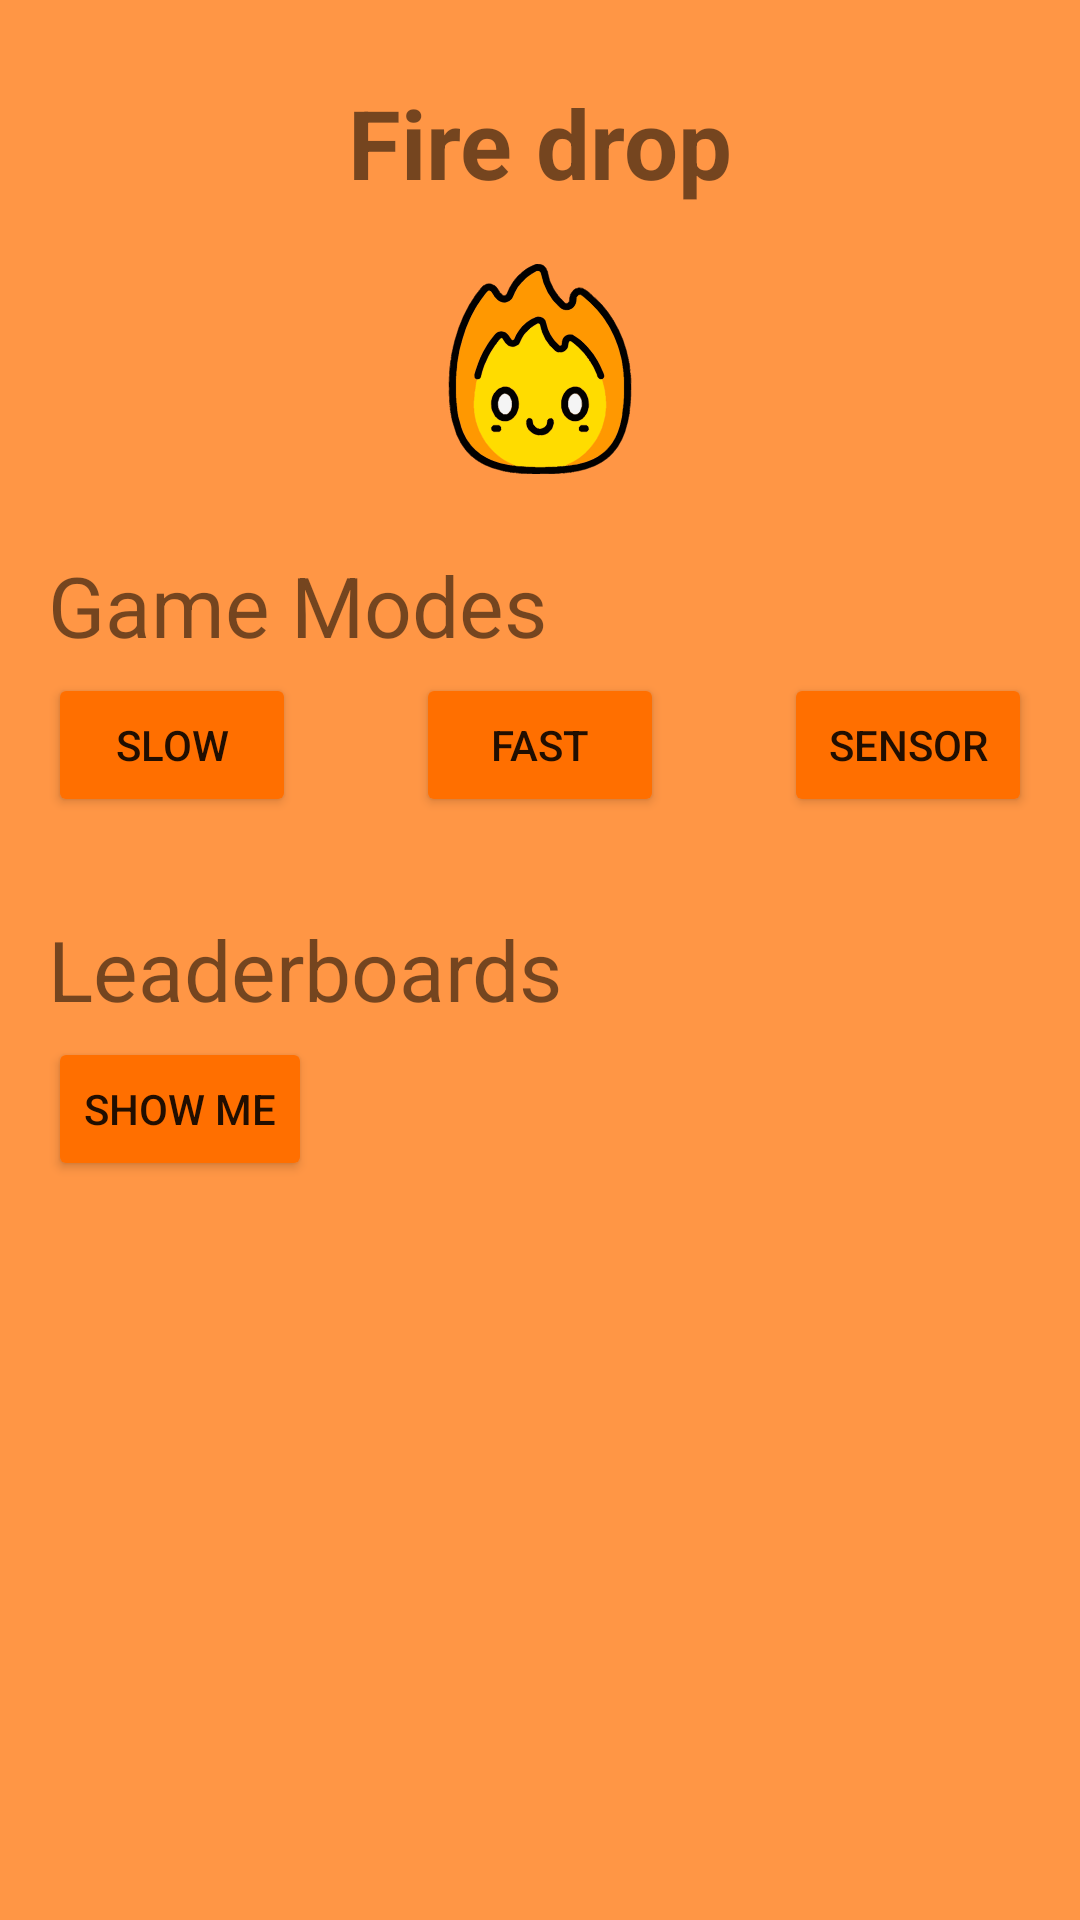

Layout XML and referenced resources for this Android screen:
<!-- AndroidManifest.xml: application theme Theme.Firstgame1 -->
<!-- res/layout/activity_menu.xml -->
<?xml version="1.0" encoding="utf-8"?>
<LinearLayout xmlns:android="http://schemas.android.com/apk/res/android"
    xmlns:app="http://schemas.android.com/apk/res-auto"
    android:orientation="vertical"
    android:layout_width="match_parent"
    android:layout_height="match_parent"
    android:layoutDirection="ltr"
    android:padding="16dp"
    android:screenOrientation="portrait"
    android:background="#FF9645"
    >
    <LinearLayout
        android:layout_width="match_parent"
        android:layout_height="wrap_content"
        android:gravity="center"
        android:orientation="vertical"
        android:layout_marginTop="10dp"
        android:layout_marginBottom="10dp"
        >

        <TextView
            android:layout_width="wrap_content"
            android:layout_height="wrap_content"
            android:text="Fire drop"
            android:textSize="32sp"
            android:textStyle="bold"
            android:paddingBottom="4dp"/>
        <com.google.android.material.imageview.ShapeableImageView
            android:layout_width="70dp"
            android:layout_height="100dp"
            app:srcCompat="@drawable/flame" />
    </LinearLayout>

    <TextView
        android:layout_width="wrap_content"
        android:layout_height="wrap_content"
        android:text="Game Modes"
        android:textSize="28sp"
        android:layout_marginBottom="4dp"/>

    <LinearLayout
        android:orientation="horizontal"
        android:layout_width="match_parent"
        android:layout_height="wrap_content"
        android:layout_marginBottom="32dp"
        >

        <Button
            android:id="@+id/menu_BTN_slow"
            android:layout_width="0dp"
            android:layout_height="wrap_content"
            android:layout_weight="1"
            android:layout_marginEnd="20dp"
            android:backgroundTint="#FF6F00"
            android:text="Slow"/>

        <Button
            android:id="@+id/menu_BTN_fast"
            android:layout_width="0dp"
            android:layout_height="wrap_content"
            android:layout_marginStart="20dp"
            android:layout_marginEnd="20dp"

            android:layout_weight="1"
            android:backgroundTint="#FF6F00"
            android:text="Fast"/>

        <Button
            android:id="@+id/menu_BTN_sensor"
            android:layout_width="0dp"
            android:layout_height="wrap_content"
            android:layout_marginStart="20dp"
            android:layout_weight="1"
            android:backgroundTint="#FF6F00"
            android:text="Sensor"/>

    </LinearLayout>

    <TextView
        android:layout_width="wrap_content"
        android:layout_height="wrap_content"
        android:text="Leaderboards"
        android:textSize="28sp"
        android:layout_marginBottom="4dp"/>
    <Button
        android:id="@+id/menu_BTN_records"
        android:layout_width="wrap_content"
        android:layout_height="wrap_content"
        android:backgroundTint="#FF6F00"
        android:text="show me"/>

</LinearLayout>
<!-- resources referenced by this layout -->
<resources>
  <!-- drawable flame: vector/xml drawable (drawable, 127502 chars, omitted) -->
  <style name="Theme.Firstgame1" parent="Theme.MaterialComponents.DayNight.DarkActionBar">
          
          <item name="colorPrimary">@color/purple_500</item>
          <item name="colorPrimaryVariant">@color/purple_700</item>
          <item name="colorOnPrimary">@color/white</item>
          
          <item name="colorSecondary">@color/teal_200</item>
          <item name="colorSecondaryVariant">@color/teal_700</item>
          <item name="colorOnSecondary">@color/black</item>
          
          <item name="android:statusBarColor">?attr/colorPrimaryVariant</item>
          
      </style>
  <!-- not gathered from this repository: default colours our renderer supplied (Android Studio template values) -->
  <color name="purple_500">#FF6200EE</color>
  <color name="purple_700">#FF3700B3</color>
  <color name="teal_200">#FF03DAC5</color>
  <color name="teal_700">#FF018786</color>
  <color name="black">#FF000000</color>
  <color name="white">#FFFFFFFF</color>
</resources>
